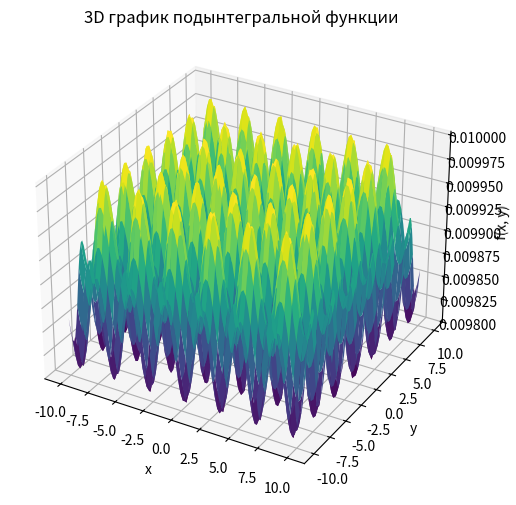

The matplotlib source for this figure:
import numpy as np
import matplotlib.pyplot as plt
from scipy.integrate import dblquad

# Определение подынтегральной функции
def integrand(x, y):
    return 1 / (100 + np.cos(x)**2 + np.cos(y)**2)

# 1. Функция для вычисления двойного интеграла с использованием формулы трапеций
def trapezoidal_double_integral(func, x_range, y_range, num_points):
    x = np.linspace(x_range[0], x_range[1], num_points)
    y = np.linspace(y_range[0], y_range[1], num_points)
    dx = (x_range[1] - x_range[0]) / (num_points - 1)
    dy = (y_range[1] - y_range[0]) / (num_points - 1)
    
    integral = 0.0
    for i in range(num_points):
        for j in range(num_points):
            weight = 1.0
            if i == 0 or i == num_points - 1:
                weight *= 0.5
            if j == 0 or j == num_points - 1:
                weight *= 0.5
            integral += weight * func(x[i], y[j])
    
    integral *= dx * dy
    return integral

# 2. Функция для вычисления двойного интеграла с использованием повторной квадратурной формулы (dblquad из SciPy)
def quadrature_double_integral(func, x_range, y_range):
    result, error = dblquad(func, y_range[0], y_range[1], lambda y: x_range[0], lambda y: x_range[1])
    return result

# 3. Построение трёхмерного графика подынтегральной функции
x = np.linspace(-10, 10, 100)
y = np.linspace(-10, 10, 100)
X, Y = np.meshgrid(x, y)
Z = integrand(X, Y)

fig = plt.figure(figsize=(10, 6))
ax = fig.add_subplot(111, projection='3d')
ax.plot_surface(X, Y, Z, cmap='viridis')
ax.set_title('3D график подынтегральной функции')
ax.set_xlabel('x')
ax.set_ylabel('y')
ax.set_zlabel('f(x, y)')
plt.show()

# 4. Сравнение результатов, полученных разными методами при различных количествах точек разбиения
x_range = (-10, 10)
y_range = (-10, 10)
num_points_list = [10, 20, 50, 100]

print("Сравнение методов вычисления двойного интеграла:\n")
for num_points in num_points_list:
    trapezoidal_result = trapezoidal_double_integral(integrand, x_range, y_range, num_points)
    quadrature_result = quadrature_double_integral(integrand, x_range, y_range)
    print(f"Количество точек: {num_points}")
    print(f"  Результат методом трапеций: {trapezoidal_result}")
    print(f"  Результат методом квадратур: {quadrature_result}")
    print(f"  Разница: {abs(trapezoidal_result - quadrature_result)}\n")
